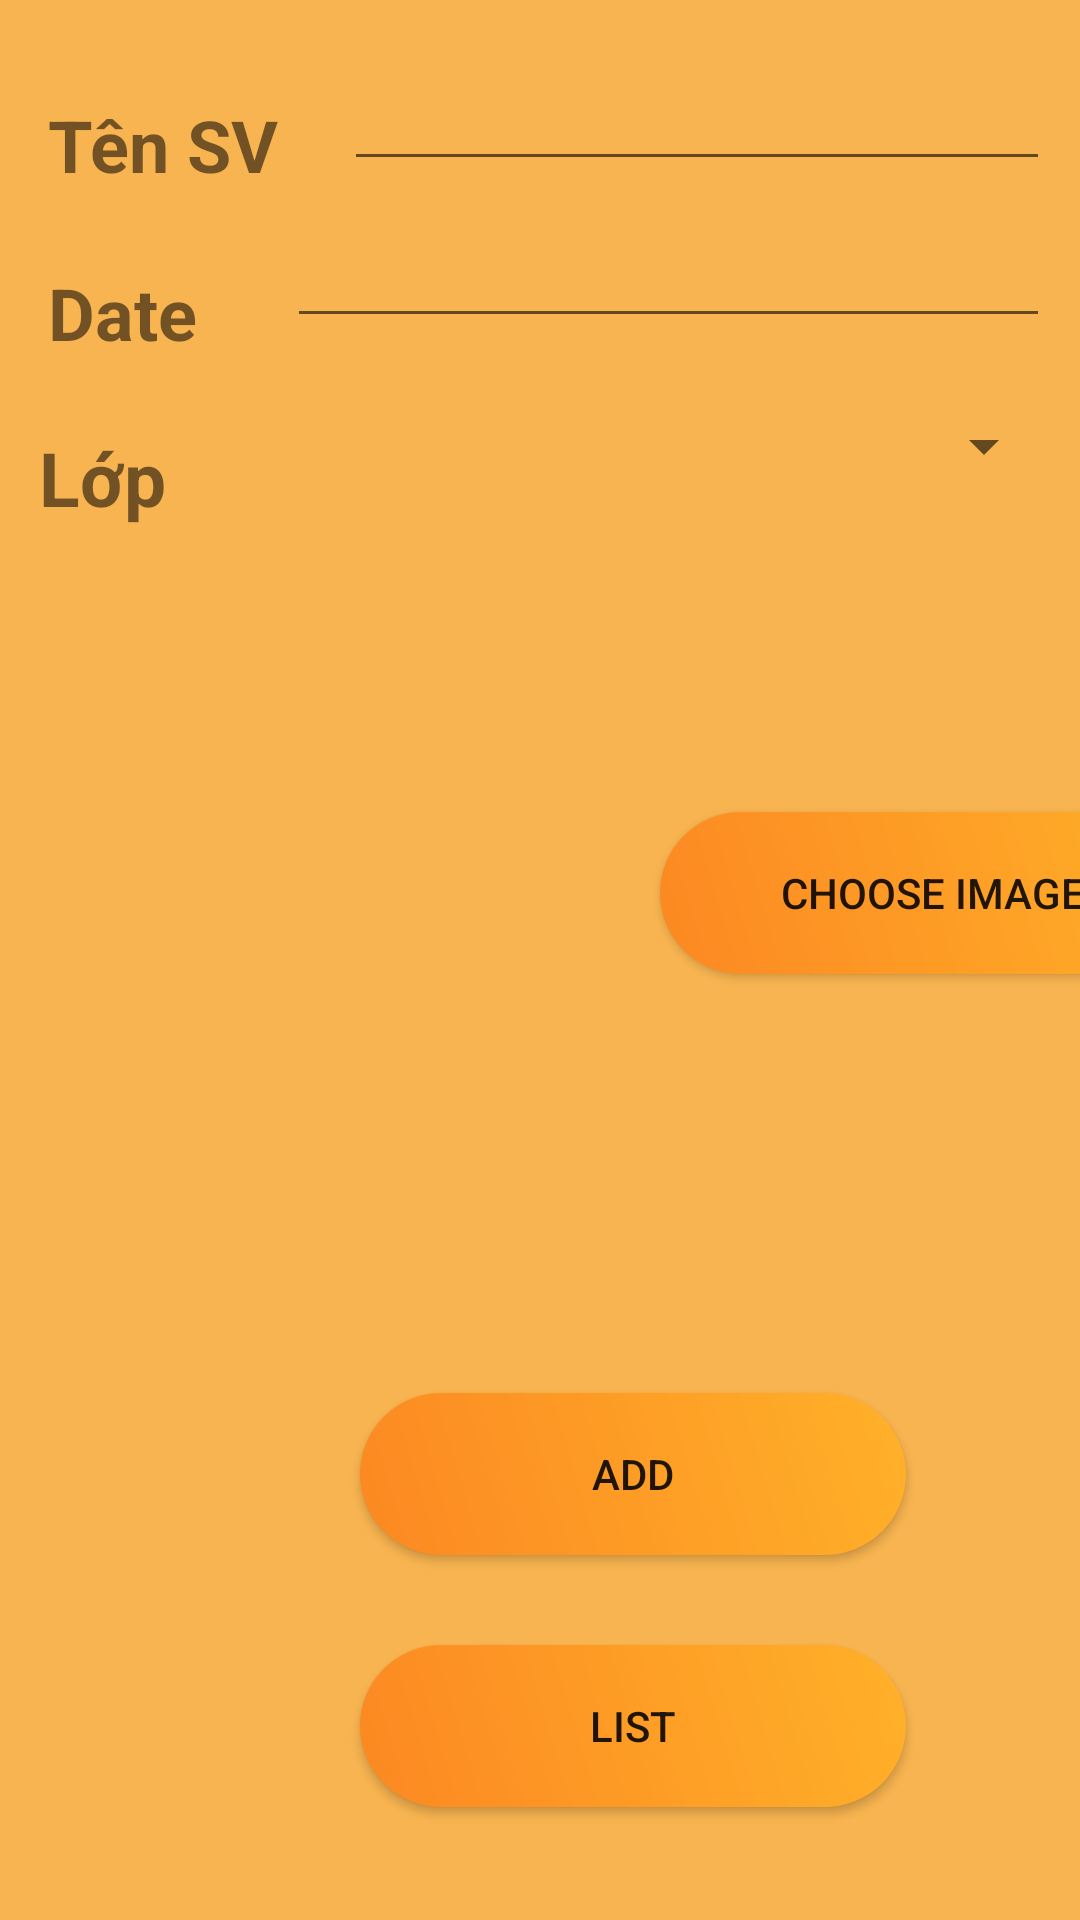

Here is an Android app screen rendered from its layout file. Give the layout XML and the strings, colors and styles it references.
<!-- AndroidManifest.xml: application theme Theme.LoginASM -->
<!-- res/layout/activity_them_sv2.xml -->
<?xml version="1.0" encoding="utf-8"?>
<androidx.constraintlayout.widget.ConstraintLayout xmlns:android="http://schemas.android.com/apk/res/android"
    xmlns:app="http://schemas.android.com/apk/res-auto"
    xmlns:tools="http://schemas.android.com/tools"
    android:layout_width="match_parent"
    android:background="#F8B450"
    android:layout_height="match_parent"
    tools:context=".Activity.ThemSV">

    <TextView
        android:id="@+id/textView"
        android:layout_width="wrap_content"
        android:layout_height="wrap_content"
        android:layout_marginStart="16dp"
        android:layout_marginTop="32dp"
        android:text="Tên SV"
        android:textSize="24sp"
        android:textStyle="bold"
        app:layout_constraintStart_toStartOf="parent"
        app:layout_constraintTop_toTopOf="parent" />

    <TextView
        android:id="@+id/textView2"
        android:layout_width="wrap_content"
        android:layout_height="wrap_content"
        android:layout_marginStart="16dp"
        android:layout_marginTop="88dp"
        android:text="Date"
        android:textSize="24sp"
        android:textStyle="bold"
        app:layout_constraintStart_toStartOf="parent"
        app:layout_constraintTop_toTopOf="parent" />

    <EditText
        android:id="@+id/editTextname"
        android:layout_width="0dp"
        android:layout_height="wrap_content"
        android:layout_marginStart="22dp"
        android:layout_marginTop="19dp"
        android:layout_marginEnd="10dp"
        android:ems="10"
        android:inputType="textPersonName"
        app:layout_constraintEnd_toEndOf="parent"
        app:layout_constraintStart_toEndOf="@+id/textView"
        app:layout_constraintTop_toTopOf="parent" />

    <EditText
        android:id="@+id/editTextPrice"
        android:layout_width="0dp"
        android:layout_height="wrap_content"
        android:layout_marginStart="30dp"
        android:layout_marginTop="11dp"
        android:layout_marginEnd="10dp"
        android:ems="10"
        android:inputType="textPersonName"
        app:layout_constraintEnd_toEndOf="parent"
        app:layout_constraintStart_toEndOf="@+id/textView2"
        app:layout_constraintTop_toBottomOf="@+id/editTextname" />

    <ImageView
        android:id="@+id/imageView"
        android:layout_width="176dp"
        android:layout_height="191dp"
        android:layout_marginStart="34dp"
        android:layout_marginTop="95dp"
        app:layout_constraintStart_toStartOf="parent"
        app:layout_constraintTop_toBottomOf="@+id/textView2"
        tools:srcCompat="@tools:sample/avatars" />

    <Button
        android:id="@+id/buttonChooseImage"
        android:layout_width="wrap_content"
        android:layout_height="wrap_content"
        android:layout_marginStart="10dp"
        android:layout_marginTop="158dp"
        android:text="Choose Image"
        android:background="@drawable/button"
        app:layout_constraintStart_toEndOf="@+id/imageView"
        app:layout_constraintTop_toBottomOf="@+id/editTextPrice" />

    <Button
        android:id="@+id/buttonAdd"
        android:layout_width="wrap_content"
        android:layout_height="wrap_content"
        android:layout_marginStart="120dp"
        android:background="@drawable/button"
        android:layout_marginTop="58dp"
        android:text="ADD"
        app:layout_constraintStart_toStartOf="parent"
        app:layout_constraintTop_toBottomOf="@+id/imageView" />

    <Button
        android:id="@+id/buttonList"
        android:layout_width="wrap_content"
        android:layout_height="wrap_content"
        android:layout_marginStart="120dp"
        android:layout_marginTop="30dp"
        android:text="List"
        android:background="@drawable/button"
        app:layout_constraintStart_toStartOf="parent"
        app:layout_constraintTop_toBottomOf="@+id/buttonAdd" />

    <TextView
        android:id="@+id/textView5"
        android:layout_width="wrap_content"
        android:layout_height="wrap_content"
        android:layout_marginStart="13dp"
        android:layout_marginTop="22dp"
        android:text="Lớp"
        android:textSize="25sp"
        android:textStyle="bold"
        app:layout_constraintStart_toStartOf="parent"
        app:layout_constraintTop_toBottomOf="@+id/textView2" />

    <Spinner
        android:id="@+id/spinner"
        android:layout_width="310dp"
        android:layout_height="40dp"
        android:layout_marginTop="16dp"
        android:layout_marginEnd="8dp"
        app:layout_constraintEnd_toEndOf="parent"
        app:layout_constraintTop_toBottomOf="@+id/editTextPrice" />

</androidx.constraintlayout.widget.ConstraintLayout>
<!-- resources referenced by this layout -->
<resources>
  <!-- drawable button (drawable) -->
  <?xml version="1.0" encoding="utf-8"?>
  <shape xmlns:android="http://schemas.android.com/apk/res/android">
      <corners
          android:radius="27dp"/>
      <gradient
          android:angle="45"
          android:centerX="350"
          android:startColor="#FC8822"
          android:endColor="#ffB129"
          android:type="linear"/>
      <size
          android:width="182dp"
          android:height="54dp"/>
  </shape>
  <style name="Theme.LoginASM" parent="Theme.MaterialComponents.DayNight.NoActionBar">
          
          <item name="colorPrimary">@color/purple_500</item>
          <item name="colorPrimaryVariant">@color/purple_700</item>
          <item name="colorOnPrimary">@color/white</item>
          
          <item name="colorSecondary">@color/teal_200</item>
          <item name="colorSecondaryVariant">@color/teal_700</item>
          <item name="colorOnSecondary">@color/black</item>
          
          <item name="android:statusBarColor" tools:targetApi="l">?attr/colorPrimaryVariant</item>
          
      </style>
  <!-- not gathered from this repository: default colours our renderer supplied (Android Studio template values) -->
  <color name="purple_500">#FF6200EE</color>
  <color name="purple_700">#FF3700B3</color>
  <color name="teal_200">#FF03DAC5</color>
  <color name="teal_700">#FF018786</color>
  <color name="black">#FF000000</color>
  <color name="white">#FFFFFFFF</color>
</resources>
